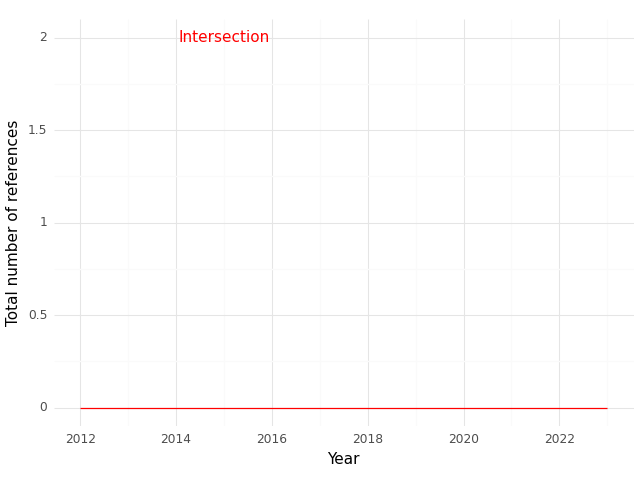

The file beside this chart, header and first rows:
, Year, intersection
0, 2012, 0.0
1, 2013, 0.0
2, 2014, 0.0
3, 2016, 0.0
4, 2022, 0.0
5, 2023, 0.0
